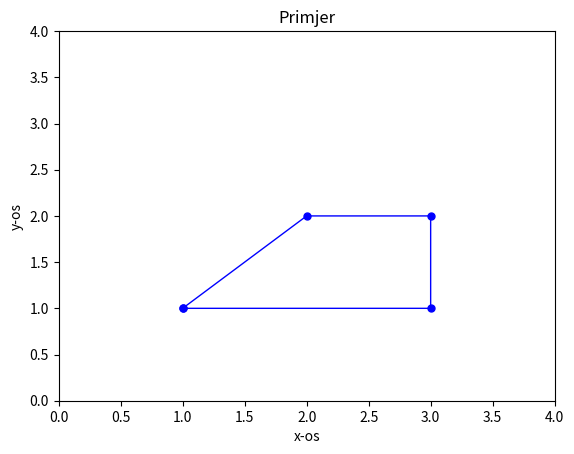

Generate this figure with matplotlib:
import numpy as np 
import matplotlib.pyplot as plt

x = np.array([1,2,3,3,1])
y = np.array([1,2,2,1,1])
plt.plot(x,y, 'b', linewidth=1, marker=".", markersize=10)
plt.axis([0,4,0,4])
plt.xlabel('x-os')
plt.ylabel('y-os')
plt.title('Primjer')
plt.show()
